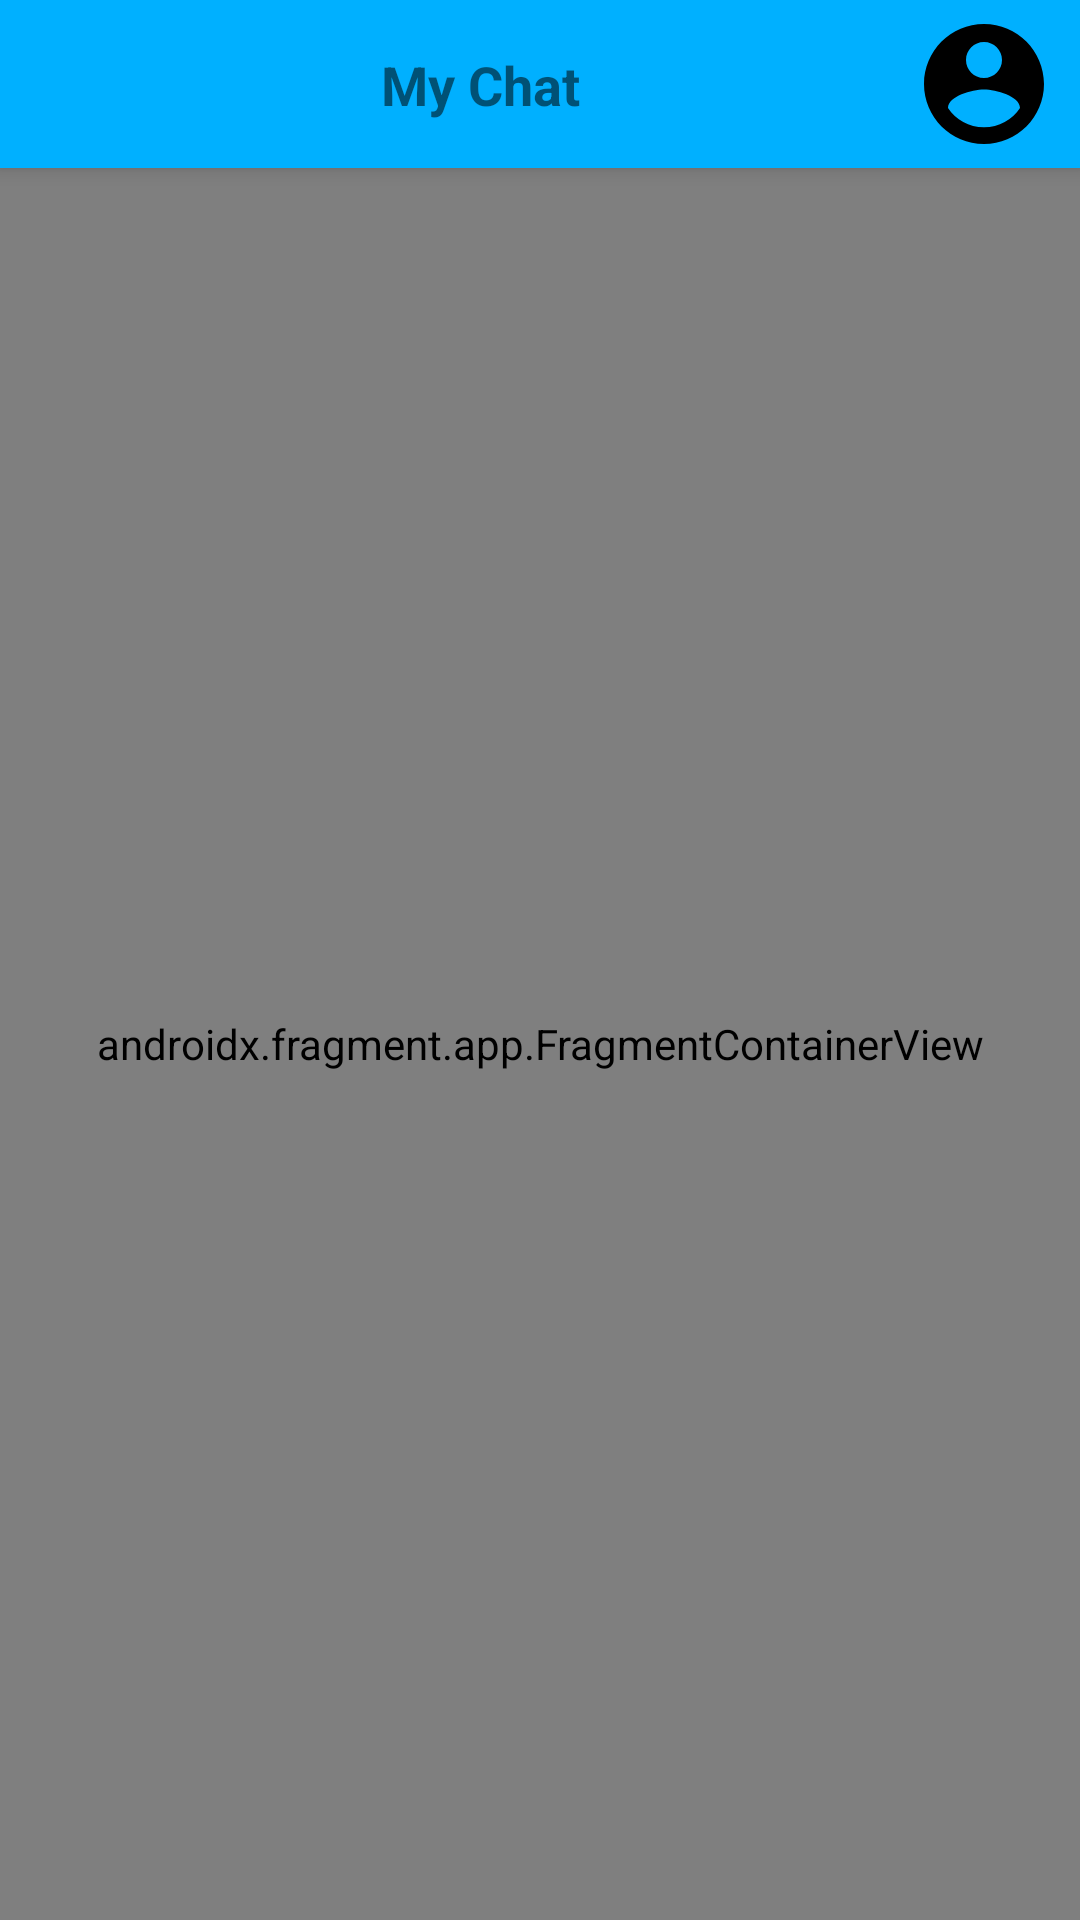

Layout XML and referenced resources for this Android screen:
<!-- AndroidManifest.xml: application theme Theme.ChatAppAndroidFirebaseKotlin -->
<!-- res/layout/activity_main.xml -->
<?xml version="1.0" encoding="utf-8"?>
<androidx.coordinatorlayout.widget.CoordinatorLayout android:layout_width="match_parent"
    android:layout_height="match_parent"
    xmlns:tools="http://schemas.android.com/tools"
    xmlns:android="http://schemas.android.com/apk/res/android"
    xmlns:app="http://schemas.android.com/apk/res-auto">

    <com.google.android.material.appbar.AppBarLayout
        android:id="@+id/appBarLayout"
        android:layout_width="match_parent"
        android:layout_height="wrap_content">

        <androidx.appcompat.widget.Toolbar
            android:id="@+id/toolbar"
            android:layout_width="match_parent"
            android:layout_height="?attr/actionBarSize"
            android:background="@color/light_blue_A400"
            android:elevation="0dp">

            <androidx.constraintlayout.widget.ConstraintLayout
                android:layout_width="match_parent"
                android:layout_height="match_parent">
                
                <ImageView
                    android:id="@+id/cart_btn"
                    android:layout_width="wrap_content"
                    android:layout_height="wrap_content"
                    android:layout_centerInParent="true"
                    android:layout_marginEnd="8dp"
                    android:clickable="true"
                    android:focusable="true"
                    android:scaleType="center"
                    android:src="@drawable/baseline_account_circle_black_48dp"
                    app:layout_constraintBottom_toBottomOf="parent"
                    app:layout_constraintEnd_toEndOf="parent"
                    app:layout_constraintTop_toTopOf="parent" />


                <com.google.android.material.textview.MaterialTextView
                    android:id="@+id/header1"
                    android:layout_width="wrap_content"
                    android:layout_height="wrap_content"
                    android:text="My Chat"
                    android:textSize="18sp"
                    android:textStyle="bold"
                    app:layout_constraintBottom_toBottomOf="parent"
                    app:layout_constraintEnd_toStartOf="@+id/cart_btn"
                    app:layout_constraintStart_toStartOf="parent"
                    app:layout_constraintTop_toTopOf="parent" />

            </androidx.constraintlayout.widget.ConstraintLayout>

        </androidx.appcompat.widget.Toolbar>

    </com.google.android.material.appbar.AppBarLayout>

    <androidx.fragment.app.FragmentContainerView
        android:id="@+id/nav_host_fragment"
        app:layout_behavior="@string/appbar_scrolling_view_behavior"
        android:name="androidx.navigation.fragment.NavHostFragment"
        android:layout_width="match_parent"
        android:layout_height="match_parent"
        app:defaultNavHost="true"
        app:layout_constraintBottom_toBottomOf="parent"
        app:layout_constraintEnd_toEndOf="parent"
        app:layout_constraintStart_toStartOf="parent"
        app:layout_constraintTop_toTopOf="parent"
        app:navGraph="@navigation/nav_graph" />

</androidx.coordinatorlayout.widget.CoordinatorLayout>
<!-- resources referenced by this layout -->
<resources>
  <color name="light_blue_A400">#FF00B0FF</color>
  <!-- drawable baseline_account_circle_black_48dp (drawable) -->
  <?xml version="1.0" encoding="UTF-8" standalone="no"?>
  <vector xmlns:android="http://schemas.android.com/apk/res/android" android:height="48dp" android:tint="#000000" android:viewportHeight="24.0" android:viewportWidth="24.0" android:width="48dp">
    <path android:fillColor="@android:color/white" android:pathData="M12,2C6.48,2 2,6.48 2,12s4.48,10 10,10 10,-4.48 10,-10S17.52,2 12,2zM12,5c1.66,0 3,1.34 3,3s-1.34,3 -3,3 -3,-1.34 -3,-3 1.34,-3 3,-3zM12,19.2c-2.5,0 -4.71,-1.28 -6,-3.22 0.03,-1.99 4,-3.08 6,-3.08 1.99,0 5.97,1.09 6,3.08 -1.29,1.94 -3.5,3.22 -6,3.22z"/>
  </vector>
  <style name="Theme.ChatAppAndroidFirebaseKotlin" parent="Theme.MaterialComponents.DayNight.NoActionBar">
          
          <item name="colorPrimary">@color/purple_500</item>
          <item name="colorPrimaryVariant">@color/purple_700</item>
          <item name="colorOnPrimary">@color/white</item>
          
          <item name="colorSecondary">@color/teal_200</item>
          <item name="colorSecondaryVariant">@color/teal_700</item>
          <item name="colorOnSecondary">@color/black</item>
          
          <item name="android:statusBarColor" tools:targetApi="l">?attr/colorPrimaryVariant</item>
          
      </style>
  <color name="purple_500">#FF6200EE</color>
  <color name="purple_700">#FF3700B3</color>
  <color name="white">#FFFFFFFF</color>
  <color name="teal_200">#FF03DAC5</color>
  <color name="teal_700">#FF018786</color>
  <color name="black">#FF000000</color>
</resources>
